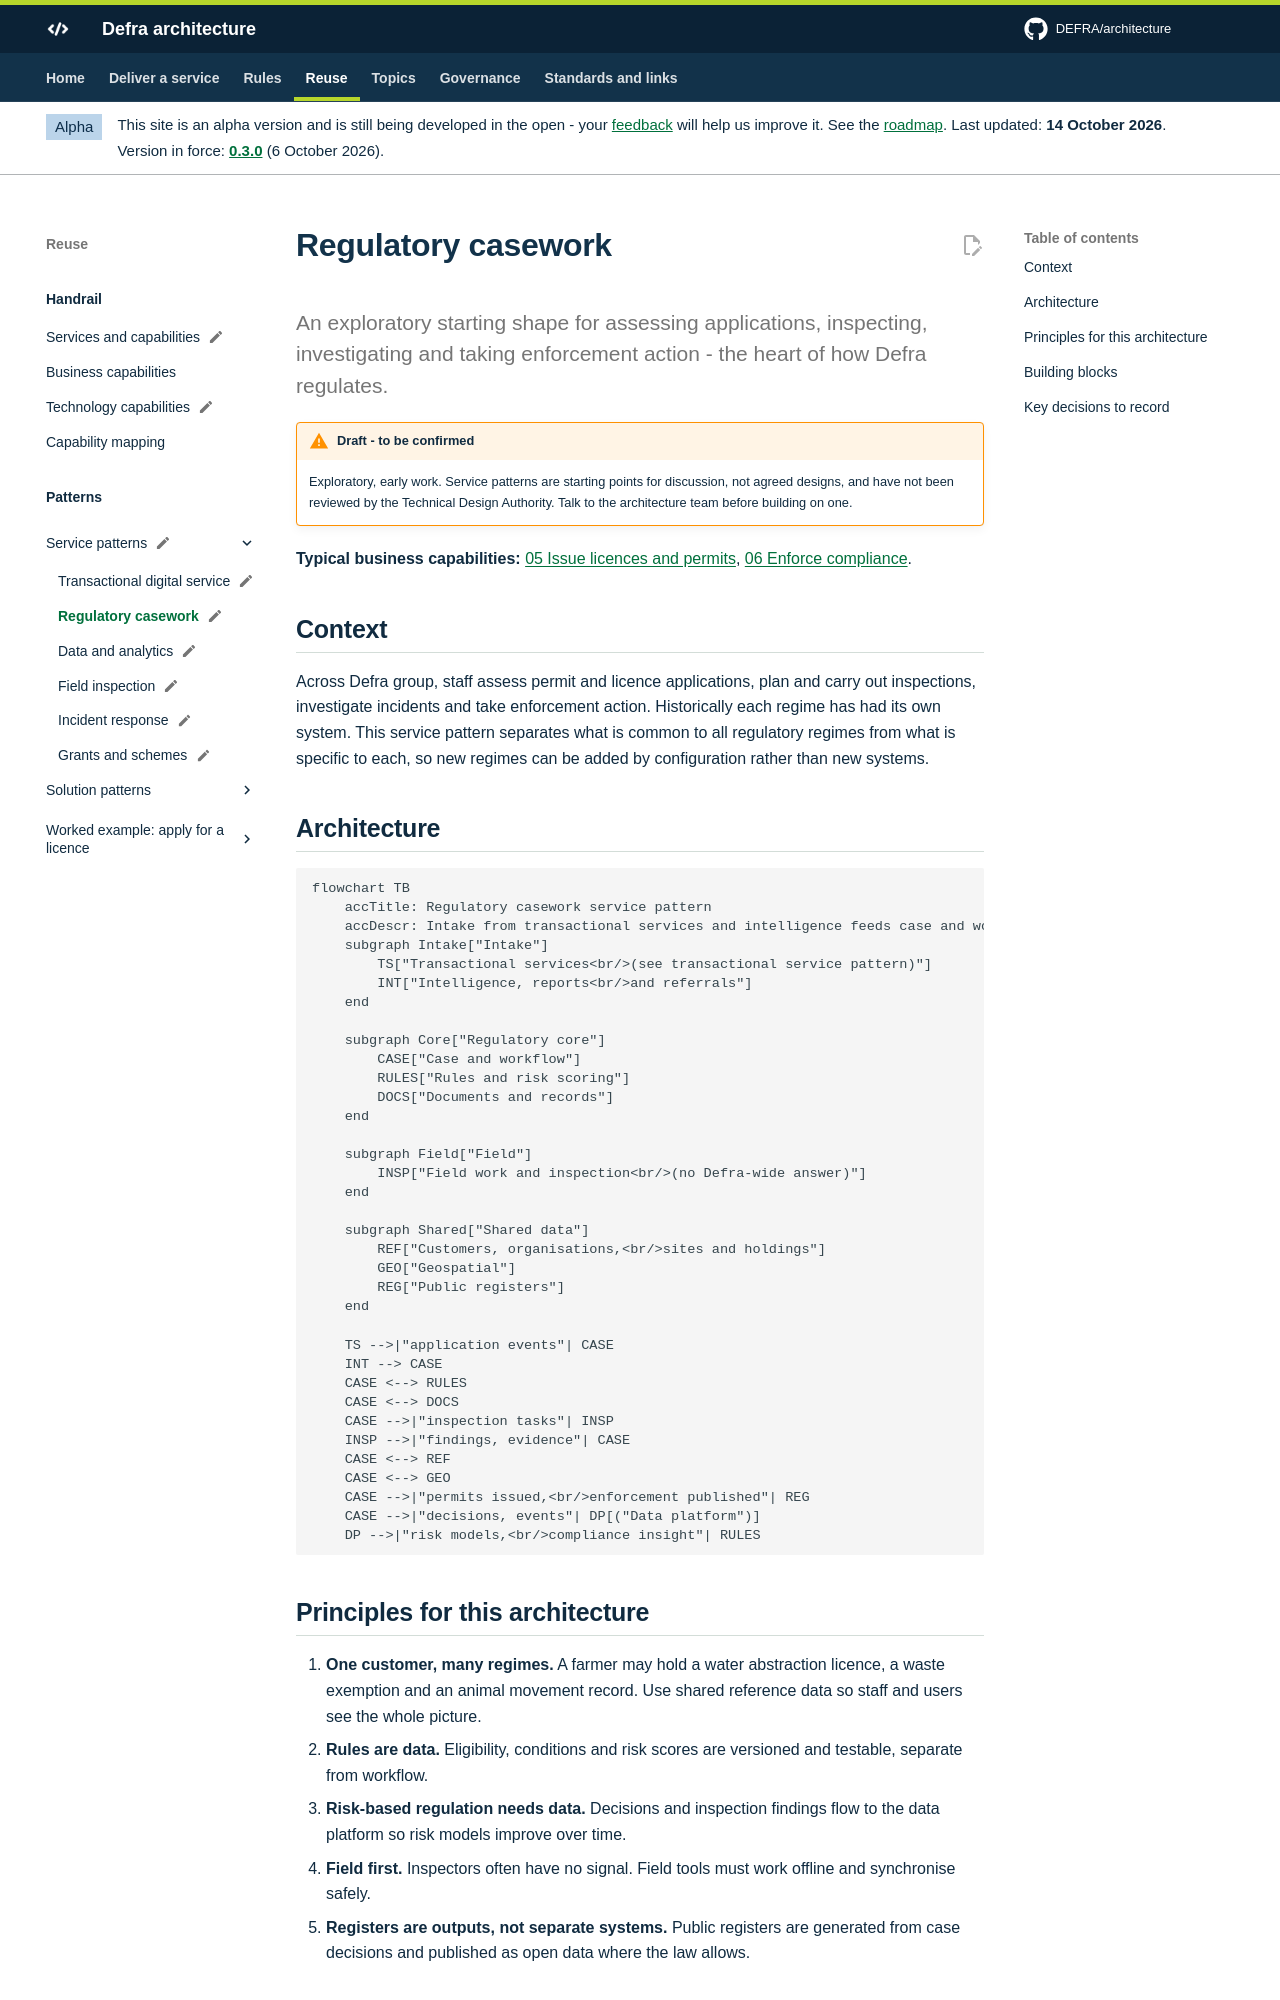

repository: DEFRA/architecture · page: patterns/service/regulatory-casework/index.html · generator: mkdocs

---
status: draft
status_note: "Exploratory, early work. Service patterns are starting points for discussion, not agreed designs, and have not been reviewed by the Technical Design Authority. Talk to the architecture team before building on one."
---

# Regulatory casework

<p class="lead">An exploratory starting shape for assessing applications, inspecting, investigating and taking enforcement action - the heart of how Defra regulates.</p>

**Typical business capabilities:** [05 Issue licences and permits](../../handrail/business-capabilities.md#bc05), [06 Enforce compliance](../../handrail/business-capabilities.md#bc06).

## Context

Across Defra group, staff assess permit and licence applications, plan and carry out inspections, investigate incidents and take enforcement action. Historically each regime has had its own system. This service pattern separates what is common to all regulatory regimes from what is specific to each, so new regimes can be added by configuration rather than new systems.

## Architecture

```mermaid
flowchart TB
    accTitle: Regulatory casework service pattern
    accDescr: Intake from transactional services and intelligence feeds case and workflow management, which uses rules and risk scoring and documents and records, sends inspection tasks to field work, uses shared reference and geospatial data, publishes public registers and sends decisions to the data platform, which improves risk models.
    subgraph Intake["Intake"]
        TS["Transactional services<br/>(see transactional service pattern)"]
        INT["Intelligence, reports<br/>and referrals"]
    end

    subgraph Core["Regulatory core"]
        CASE["Case and workflow"]
        RULES["Rules and risk scoring"]
        DOCS["Documents and records"]
    end

    subgraph Field["Field"]
        INSP["Field work and inspection<br/>(no Defra-wide answer)"]
    end

    subgraph Shared["Shared data"]
        REF["Customers, organisations,<br/>sites and holdings"]
        GEO["Geospatial"]
        REG["Public registers"]
    end

    TS -->|"application events"| CASE
    INT --> CASE
    CASE <--> RULES
    CASE <--> DOCS
    CASE -->|"inspection tasks"| INSP
    INSP -->|"findings, evidence"| CASE
    CASE <--> REF
    CASE <--> GEO
    CASE -->|"permits issued,<br/>enforcement published"| REG
    CASE -->|"decisions, events"| DP[("Data platform")]
    DP -->|"risk models,<br/>compliance insight"| RULES
```

## Principles for this architecture

1. **One customer, many regimes.** A farmer may hold a water abstraction licence, a waste exemption and an animal movement record. Use shared reference data so staff and users see the whole picture.
2. **Rules are data.** Eligibility, conditions and risk scores are versioned and testable, separate from workflow.
3. **Risk-based regulation needs data.** Decisions and inspection findings flow to the data platform so risk models improve over time.
4. **Field first.** Inspectors often have no signal. Field tools must work offline and synchronise safely.
5. **Registers are outputs, not separate systems.** Public registers are generated from case decisions and published as open data where the law allows.
